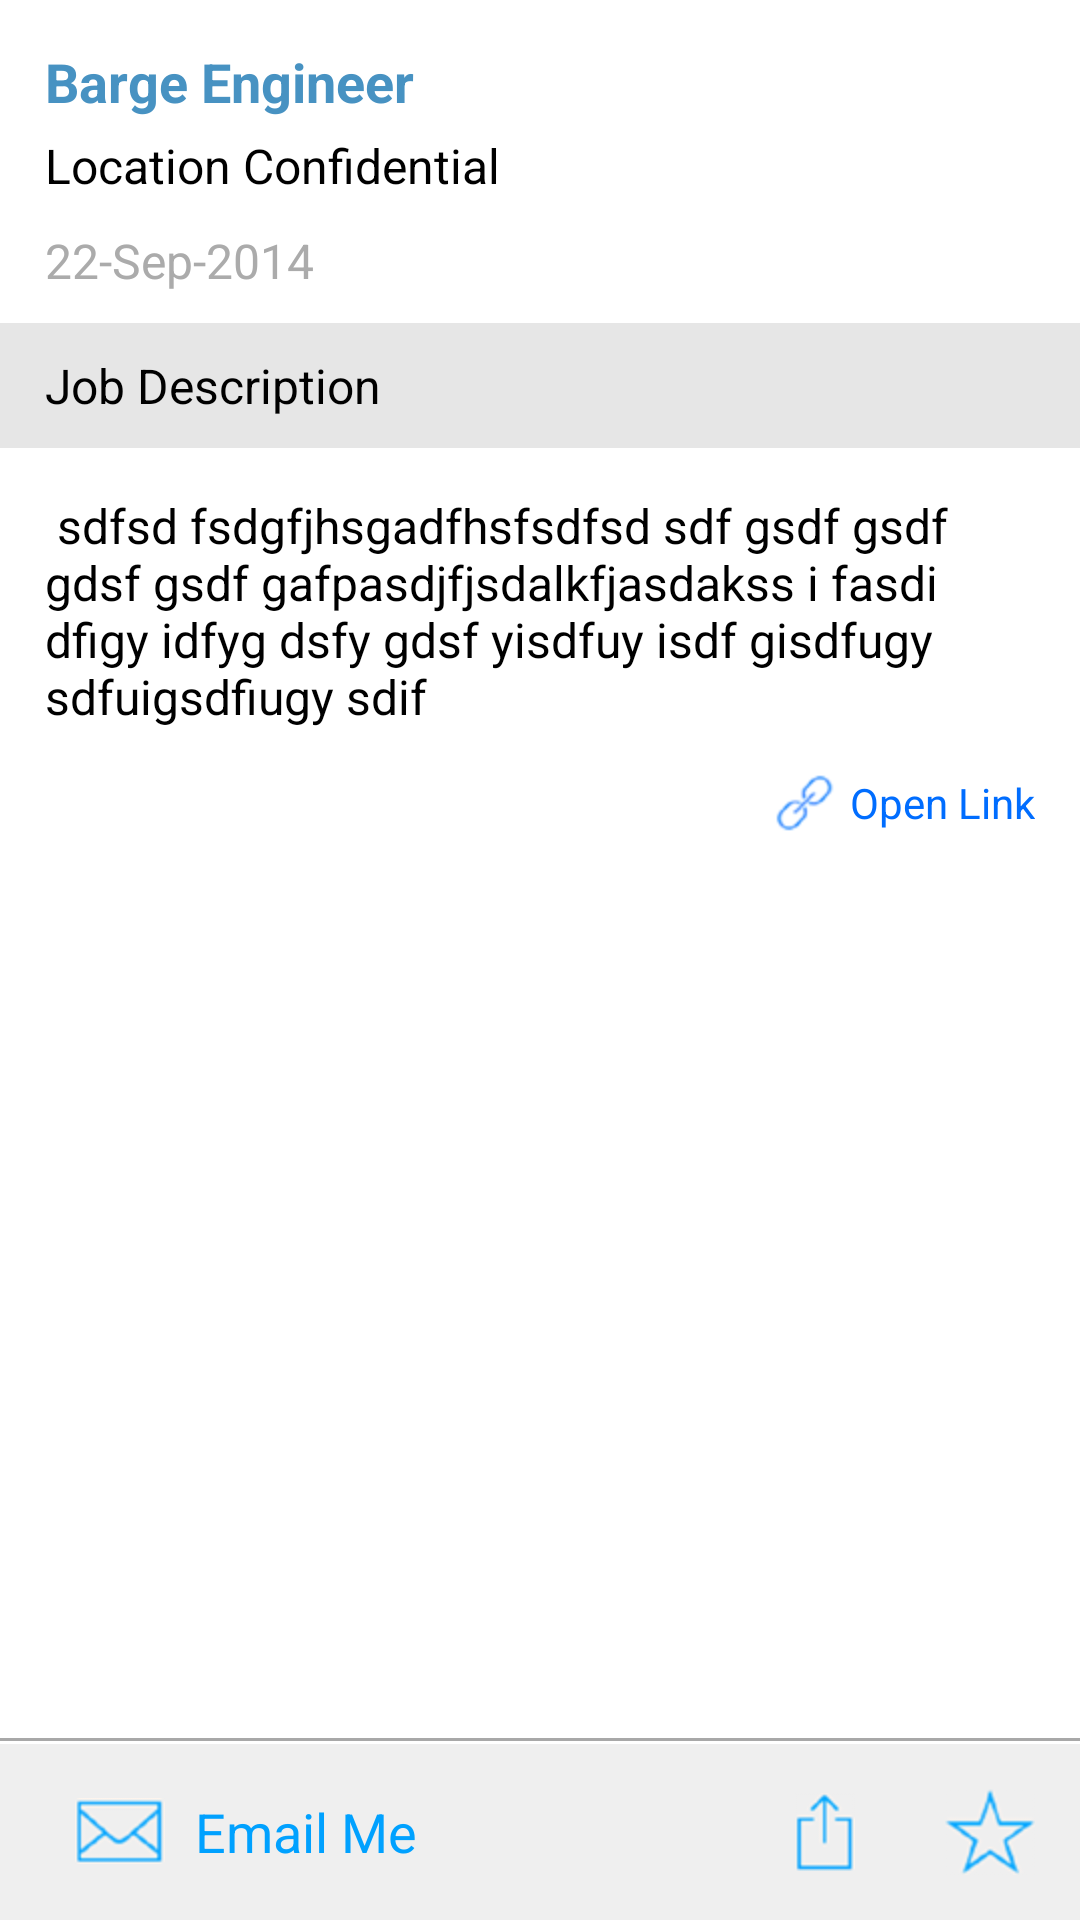

Layout XML and referenced resources for this Android screen:
<!-- AndroidManifest.xml: application theme Theme.Drillingjobs -->
<!-- res/layout/job_details_fragment.xml -->
<?xml version="1.0" encoding="utf-8"?>
<LinearLayout xmlns:android="http://schemas.android.com/apk/res/android"
    android:layout_width="match_parent"
    android:layout_height="match_parent"
    android:orientation="vertical">
    
    <ScrollView
        android:layout_width="match_parent"
        android:layout_height="0dp"
        android:layout_weight="1">
       	
        <LinearLayout 
            android:layout_width="match_parent"
            android:layout_height="wrap_content"
            android:orientation="vertical">
    
		    <TextView
		        android:id="@+id/jobTitle"
		        android:layout_width="match_parent"
		        android:layout_height="wrap_content"
		        android:layout_marginLeft="15dp"
		        android:layout_marginRight="15dp"
		        android:layout_marginTop="15dp"
		        android:textColor="#4792c2"
	    		android:textStyle="bold"
	    		android:textSize="18sp"
	    		android:text="Barge Engineer" />
		    
		    <TextView
		        android:id="@+id/jobLocation"
		        android:layout_width="match_parent"
		        android:layout_height="wrap_content"
		        android:layout_marginLeft="15dp"
		        android:layout_marginRight="15dp"
		        android:layout_marginTop="5dp"
		        android:textColor="@android:color/black"
	    		android:textSize="16sp"
	    		android:text="Location Confidential" />
		    
		    <TextView
		        android:id="@+id/jobUpdatedAt"
		        android:layout_width="match_parent"
		        android:layout_height="wrap_content"
		        android:layout_marginLeft="15dp"
		        android:layout_marginRight="15dp"
		        android:layout_marginTop="10dp"
		        android:textColor="#ababab"
	    		android:textSize="16sp"
	    		android:text="22-Sep-2014" />
		    
		    <TextView
		        android:layout_width="match_parent"
		        android:layout_height="wrap_content"
		        android:layout_marginTop="10dp"
		        android:textColor="@android:color/black"
		        android:textSize="16sp"
		        android:paddingTop="10dp"
		        android:paddingBottom="10dp"
		        android:paddingLeft="15dp"
		        android:background="#e6e6e6"
		        android:text="@string/job_description" />
		    
		    <TextView
		        android:id="@+id/jobDescription"
		        android:layout_width="match_parent"
		        android:layout_height="wrap_content"
		        android:textColor="@android:color/black"
		        android:textSize="16sp"
		        android:layout_margin="15dp"
		        android:text=" sdfsd fsdgfjhsgadfhsfsdfsd sdf gsdf gsdf gdsf gsdf gafpasdjfjsdalkfjasdakss i fasdi dfigy idfyg dsfy gdsf yisdfuy isdf gisdfugy sdfuigsdfiugy sdif" />
		    
		    <TextView
		        android:id="@+id/linkBtn"
		        android:layout_width="wrap_content"
		        android:layout_height="wrap_content"
		        android:paddingLeft="15dp"
		        android:paddingRight="15dp"
		        android:paddingBottom="15dp"
		        android:layout_gravity="right"
		        android:drawableLeft="@drawable/icon_link"
		        android:drawablePadding="5dp"
		        android:gravity="center_vertical"
		        android:textColor="#006dff"
		        android:textSize="14sp"
		        android:text="@string/open_link" />
    
    	</LinearLayout>
    
    </ScrollView>
    
    <LinearLayout 
        android:layout_width="match_parent"
        android:layout_height="wrap_content"
        android:orientation="vertical">
        
        <View
            android:layout_width="match_parent"
            android:layout_height="1dp"
            android:background="#a8a8a8" />
        
        <View
            android:layout_width="match_parent"
            android:layout_height="1dp"
            android:background="@android:color/white" />
    
	    <RelativeLayout 
	        android:layout_width="match_parent"
	        android:layout_height="wrap_content"
	        android:orientation="horizontal"
	        android:background="#efefef"
	        android:padding="5dp">
	        
	        <TextView 
	            android:id="@+id/emailBtn"
	            android:layout_width="wrap_content"
	            android:layout_height="wrap_content"
	            android:layout_alignParentLeft="true"
	            android:layout_centerVertical="true"
	            android:drawableLeft="@drawable/icon_email"
	            android:drawablePadding="10dp"
	            android:layout_marginLeft="20dp"
	            android:textSize="18sp"
	            android:textColor="#00a1ff"
	            android:gravity="center_vertical"
	            android:text="@string/email_me" />
	        
	        <ImageView
	            android:id="@+id/shareBtn"
	            android:layout_width="wrap_content"
	            android:layout_height="wrap_content"
	            android:layout_centerVertical="true"
	            android:layout_toLeftOf="@+id/favouriteBtn"
	            android:paddingTop="10dp"
	            android:paddingBottom="10dp"
	            android:paddingLeft="20dp"
	            android:paddingRight="20dp"
	            android:src="@drawable/icon_share" />
	        
	        <ImageView
	            android:id="@+id/favouriteBtn"
	            android:layout_width="wrap_content"
	            android:layout_height="wrap_content"
	            android:layout_centerVertical="true"
	            android:layout_alignParentRight="true"
	            android:padding="10dp"
	            android:src="@drawable/icon_favourite_off" />
	        
	    </RelativeLayout>
    
    </LinearLayout>

</LinearLayout>
<!-- resources referenced by this layout -->
<resources>
  <string name="email_me">Email Me</string>
  <string name="job_description">Job Description</string>
  <string name="open_link">Open Link</string>
  <!-- drawable selectable_background_drillingjobs (drawable) -->
  <?xml version="1.0" encoding="utf-8"?>
  <selector xmlns:android="http://schemas.android.com/apk/res/android"
          android:exitFadeDuration="@android:integer/config_mediumAnimTime" >
      <item android:state_pressed="false" android:state_focused="true" android:drawable="@drawable/list_focused_drillingjobs" />
      <item android:state_pressed="true" android:drawable="@drawable/list_pressed_drillingjobs" />
      <item android:drawable="@android:color/transparent" />
  </selector>
  <style name="PopupMenu.Drillingjobs" parent="@android:style/Widget.Holo.Light.ListPopupWindow">
  		<item name="android:popupBackground">@drawable/menu_dropdown_panel_drillingjobs</item> 
  	</style>
  <style name="DropDownListView.Drillingjobs" parent="@android:style/Widget.Holo.Light.ListView.DropDown">
  		<item name="android:listSelector">@drawable/selectable_background_drillingjobs</item> 
  	</style>
  <style name="ActionBarTabStyle.Drillingjobs" parent="@android:style/Widget.Holo.Light.ActionBar.TabView">
  		<item name="android:background">@drawable/tab_indicator_ab_drillingjobs</item> 
  	</style>
  <style name="DropDownNav.Drillingjobs" parent="@android:style/Widget.Holo.Light.Spinner">
  		<item name="android:background">@drawable/spinner_background_ab_drillingjobs</item> 
  		<item name="android:popupBackground">@drawable/menu_dropdown_panel_drillingjobs</item> 
  		<item name="android:dropDownSelector">@drawable/selectable_background_drillingjobs</item> 
  	</style>
  <style name="ActionBar.Solid.Drillingjobs" parent="@android:style/Widget.Holo.Light.ActionBar.Solid">
  		<item name="android:background">@drawable/ab_solid_drillingjobs</item> 
  		<item name="android:backgroundStacked">@drawable/ab_stacked_solid_drillingjobs</item> 
  		<item name="android:backgroundSplit">@drawable/ab_bottom_solid_drillingjobs</item> 
  		<item name="android:progressBarStyle">@style/ProgressBar.Drillingjobs</item> 
  		<item name="android:titleTextStyle">@style/MyTheme.ActionBar.TitleTextStyle</item>
    	</style>
  <style name="ActionButton.CloseMode.Drillingjobs" parent="@android:style/Widget.Holo.Light.ActionButton.CloseMode">
  		<item name="android:background">@drawable/btn_cab_done_drillingjobs</item> 
  	</style>
  <!-- drawable spinner_background_ab_drillingjobs (drawable) -->
  <?xml version="1.0" encoding="utf-8"?>
  <selector xmlns:android="http://schemas.android.com/apk/res/android">
      <item android:state_enabled="false"
          android:drawable="@drawable/spinner_ab_disabled_drillingjobs" />
      <item android:state_pressed="true"
          android:drawable="@drawable/spinner_ab_pressed_drillingjobs" />
      <item android:state_pressed="false" android:state_focused="true"
          android:drawable="@drawable/spinner_ab_focused_drillingjobs" />
      <item android:drawable="@drawable/spinner_ab_default_drillingjobs" />
  </selector>
  <style name="ProgressBar.Drillingjobs" parent="@android:style/Widget.Holo.Light.ProgressBar.Horizontal">
  		<item name="android:progressDrawable">@drawable/progress_horizontal_drillingjobs</item> 
  	</style>
  <style name="MyTheme.ActionBar.TitleTextStyle" parent="@android:style/TextAppearance.Holo.Widget.ActionBar.Title">
      	<item name="android:textColor">@android:color/white</item>
  	</style>
  <!-- drawable btn_cab_done_drillingjobs (drawable) -->
  <?xml version="1.0" encoding="utf-8"?>
  <selector xmlns:android="http://schemas.android.com/apk/res/android">
      <item android:state_pressed="true"
          android:drawable="@drawable/btn_cab_done_pressed_drillingjobs" />
      <item android:state_focused="true" android:state_enabled="true"
          android:drawable="@drawable/btn_cab_done_focused_drillingjobs" />
      <item android:state_enabled="true"
          android:drawable="@drawable/btn_cab_done_default_drillingjobs" />
  </selector>
</resources>
